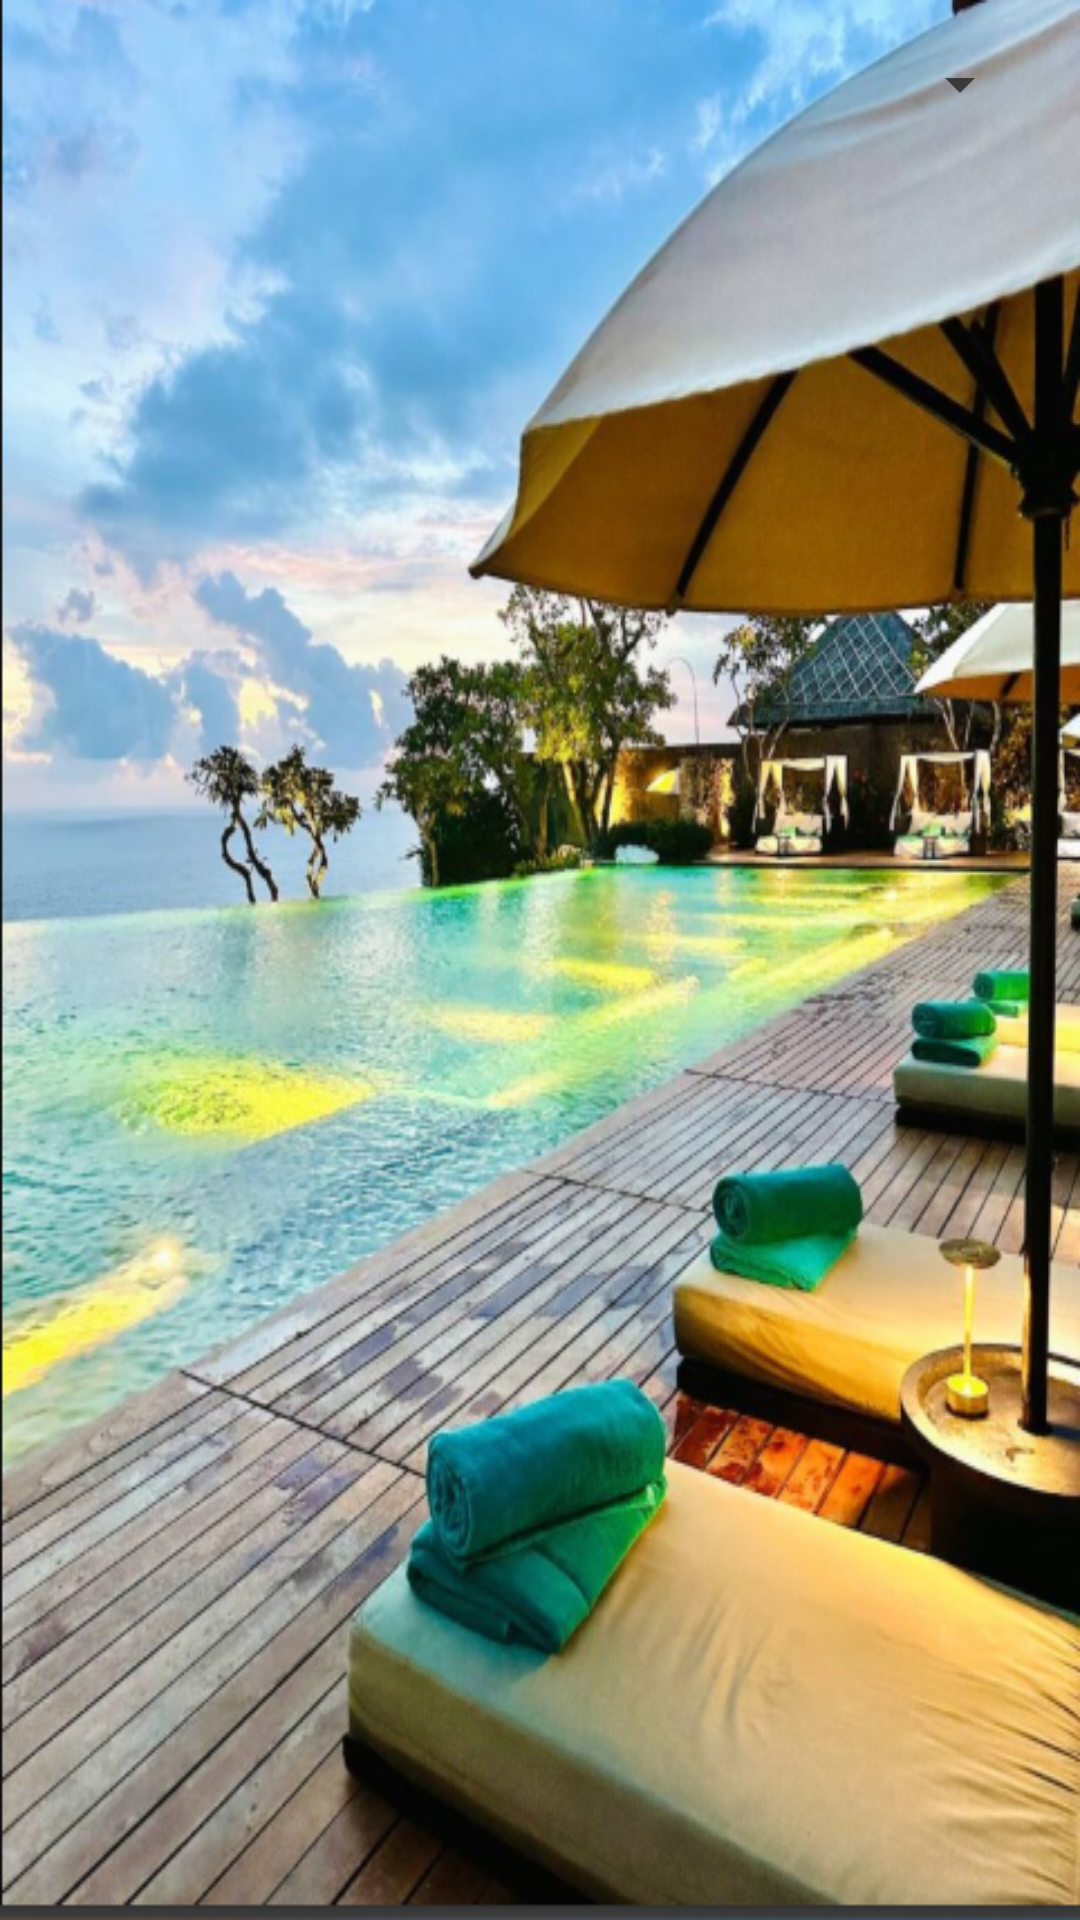

Android layout source for this screen:
<!-- AndroidManifest.xml: application theme Theme.MobileApplicationDevelopmentAssignment -->
<!-- res/layout/activity_service_reservation_calender.xml -->
<?xml version="1.0" encoding="utf-8"?>
<LinearLayout xmlns:android="http://schemas.android.com/apk/res/android"
    xmlns:app="http://schemas.android.com/apk/res-auto"
    xmlns:tools="http://schemas.android.com/tools"
    android:id="@+id/main"
    android:layout_width="match_parent"
    android:layout_height="match_parent"
    tools:context=".serviceReservationCalender"
    android:orientation="vertical"
    android:background="@drawable/service_reservation_calender">

    <Spinner
        android:id="@+id/sortServiceSpinner"
        android:layout_width="match_parent"
        android:layout_height="wrap_content"
        android:layout_margin="16dp"
        android:spinnerMode="dropdown"/>

    <androidx.recyclerview.widget.RecyclerView
        android:id="@+id/recyclerServiceBookingView"
        android:layout_width="match_parent"
        android:layout_height="0dp"
        android:padding="16dp"
        android:layout_weight="1"/>

</LinearLayout>
<!-- resources referenced by this layout -->
<resources>
  <!-- drawable service_reservation_calender: png bitmap (drawable, 621979 bytes) -->
  <style name="Theme.MobileApplicationDevelopmentAssignment" parent="Base.Theme.MobileApplicationDevelopmentAssignment" />
  <style name="Base.Theme.MobileApplicationDevelopmentAssignment" parent="Theme.AppCompat.Light.NoActionBar">
          
          
      </style>
</resources>
